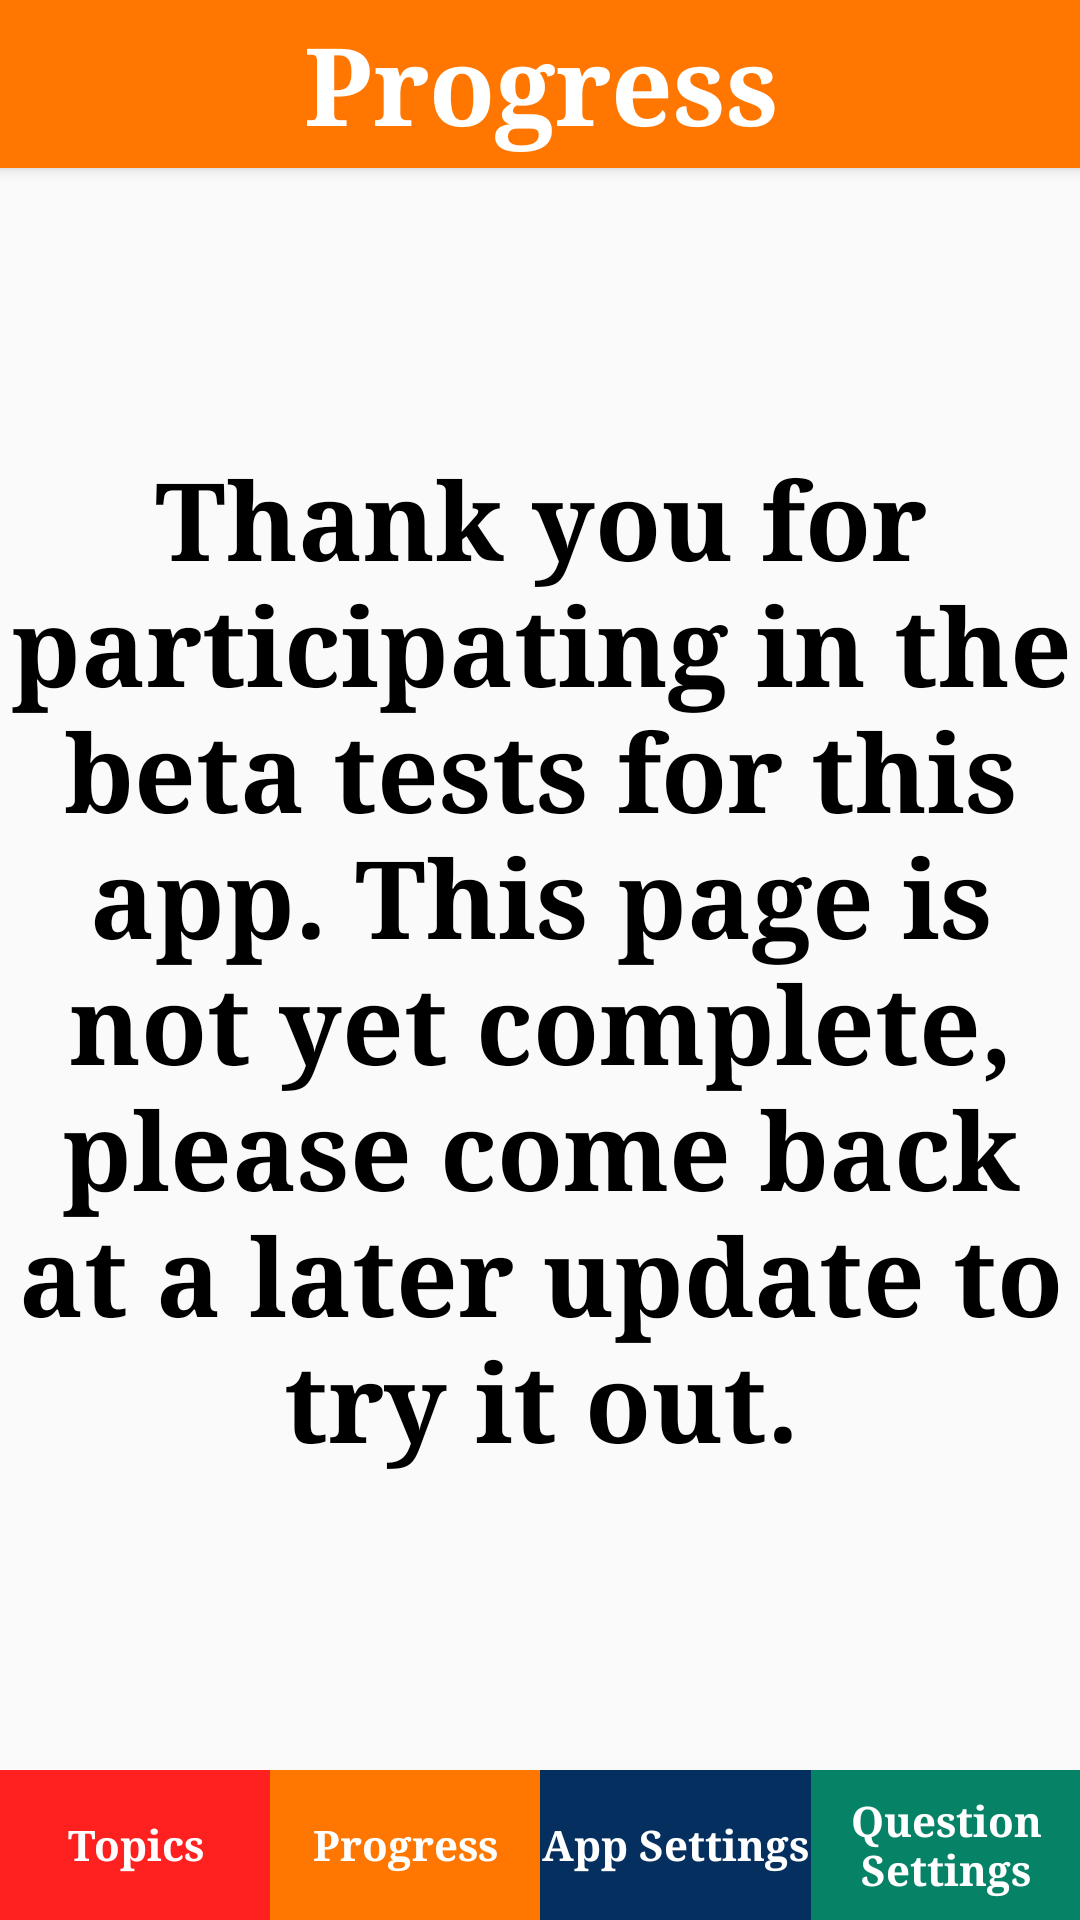

The Android layout XML behind this screen, and the referenced resources:
<!-- AndroidManifest.xml: activity theme OpeningPageTheme -->
<!-- res/layout/activity_progress.xml -->
<?xml version="1.0" encoding="utf-8"?>
<FrameLayout xmlns:android="http://schemas.android.com/apk/res/android"
    xmlns:app="http://schemas.android.com/apk/res-auto"
    xmlns:tools="http://schemas.android.com/tools"
    android:layout_width="match_parent"
    android:layout_height="match_parent"
    android:paddingTop="@dimen/activity_vertical_margin"
    android:paddingBottom="@dimen/activity_vertical_margin"
    android:paddingLeft="@dimen/activity_horizontal_margin"
    android:paddingRight="@dimen/activity_horizontal_margin"

    tools:context="com.example.willm.study.UI.ProgressActivity">
    <TextView
        android:layout_width="match_parent"
        android:layout_height="56dp"
        android:background="@drawable/progress_bg"
        android:gravity="center"
        android:text="@string/progress"
        android:fontFamily="serif"
        android:textColor="#FFFFFF"
        android:textSize="36sp"
        android:textStyle="bold"
        android:elevation="3dp"/>
    <TextView
        android:layout_width="match_parent"
        android:layout_height="match_parent"
        android:gravity="center"
        android:text="@string/beta"
        android:fontFamily="serif"
        android:textColor="#000000"
        android:textSize="36sp"
        android:textStyle="bold"/>
    
    <LinearLayout
        xmlns:android="http://schemas.android.com/apk/res/android" android:layout_width="match_parent"
        android:layout_height="50dp"
        android:layout_gravity="bottom"
        android:orientation="horizontal"
        android:id="@+id/nav_bar">
        
        <TextView
            android:id="@+id/topic_nav_bar"
            android:layout_width="0dp"
            android:layout_height="match_parent"
            android:layout_weight="1"
            android:gravity="center"
            android:fontFamily="serif"
            android:textStyle="bold"
            android:textColor="#FFFFFF"
            android:text="@string/topic"
            android:onClick="goToTopics"
            android:background="@drawable/topic_bg"/>
        
        <TextView
            android:id="@+id/progress_nav_bar"
            android:layout_width="0dp"
            android:layout_height="match_parent"
            android:layout_weight="1"
            android:gravity="center"
            android:fontFamily="serif"
            android:textStyle="bold"
            android:textColor="#FFFFFF"
            android:text="@string/progress"
            android:onClick="goToProgress"
            android:background="@drawable/progress_bg"/>
        
        <TextView
            android:id="@+id/app_settings_nav_bar"
            android:layout_width="0dp"
            android:layout_height="match_parent"
            android:layout_weight="1"
            android:gravity="center"
            android:fontFamily="serif"
            android:textStyle="bold"
            android:textColor="#FFFFFF"
            android:text="@string/app_settings"
            android:onClick="goToAppSettings"
            android:background="@drawable/app_settings_bg"/>
        
        <TextView
            android:id="@+id/question_settings_nav_bar"
            android:layout_width="0dp"
            android:layout_height="match_parent"
            android:layout_weight="1"
            android:gravity="center"
            android:fontFamily="serif"
            android:textStyle="bold"
            android:textColor="#FFFFFF"
            android:text="@string/question_settings"
            android:onClick="goToQuestionSettings"
            android:background="@drawable/question_settings_bg"/>
    </LinearLayout>

</FrameLayout>
<!-- resources referenced by this layout -->
<resources>
  <!-- drawable app_settings_bg (drawable) -->
  <?xml version="1.0" encoding="utf-8"?>
  <selector xmlns:android="http://schemas.android.com/apk/res/android">
      <item>
          <shape android:shape="rectangle">
              <size android:width="200dp" android:height="500dp"/>
              <solid android:color="@color/appSettingsMain"/>
          </shape>
      </item>
  </selector>
  <!-- drawable progress_bg (drawable) -->
  <?xml version="1.0" encoding="utf-8"?>
  <selector xmlns:android="http://schemas.android.com/apk/res/android">
      <item>
          <shape android:shape="rectangle">
              <size android:width="200dp" android:height="500dp"/>
              <solid android:color="@color/progressMain"/>
          </shape>
      </item>
  </selector>
  <!-- drawable question_settings_bg (drawable) -->
  <?xml version="1.0" encoding="utf-8"?>
  <selector xmlns:android="http://schemas.android.com/apk/res/android">
      <item>
          <shape android:shape="rectangle">
              <size android:width="200dp" android:height="500dp"/>
              <solid android:color="@color/questionSettingsMain"/>
          </shape>
      </item>
  </selector>
  <!-- drawable topic_bg (drawable) -->
  <?xml version="1.0" encoding="utf-8"?>
  <selector xmlns:android="http://schemas.android.com/apk/res/android">
      <item>
          <shape android:shape="rectangle">
              <size android:width="200dp" android:height="500dp"/>
              <solid android:color="@color/topicsMain"/>
          </shape>
      </item>
  </selector>
  <string name="app_settings">App Settings</string>
  <string name="beta">Thank you for participating in the beta tests for this app. This page is not yet complete, please come back at a later update to try it out.</string>
  <string name="progress">Progress</string>
  <string name="question_settings">Question Settings</string>
  <string name="topic">Topics</string>
  <style name="OpeningPageTheme" parent="Theme.AppCompat.Light.NoActionBar">
          
          <item name="colorPrimary">@color/colorPrimary</item>
          <item name="colorPrimaryDark">@color/colorPrimary</item>
          <item name="colorAccent">@color/colorAccent</item>
      </style>
  <color name="appSettingsMain">#052F5F</color>
  <color name="progressMain">#FF7700</color>
  <color name="questionSettingsMain">#068267</color>
  <color name="topicsMain">#FF2020</color>
  <color name="colorPrimary">#36454F</color>
  <color name="colorAccent">#FF4081</color>
</resources>
